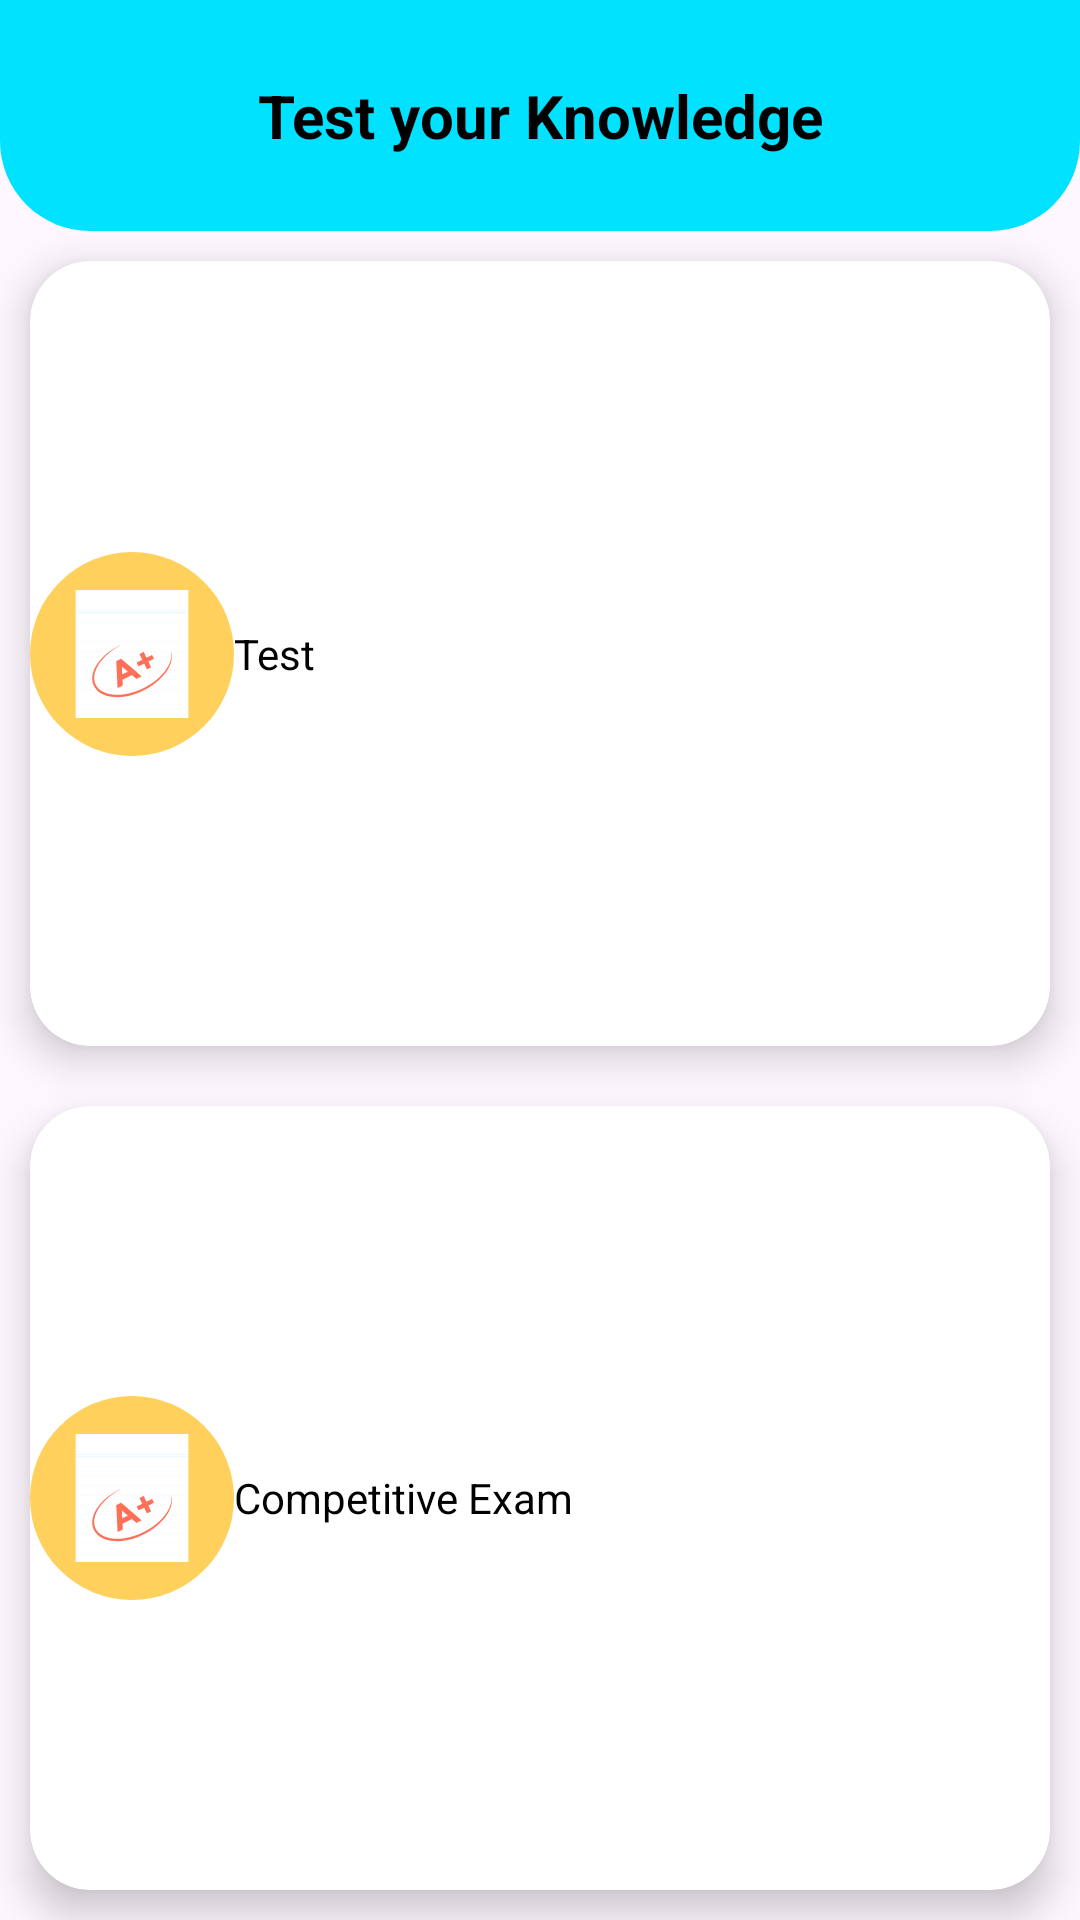

Here is an Android app screen rendered from its layout file. Give the layout XML and the strings, colors and styles it references.
<!-- AndroidManifest.xml: application theme Theme.AptitudeAndLogicalReasoning -->
<!-- res/layout/test_dialog.xml -->
<?xml version="1.0" encoding="utf-8"?>
<androidx.appcompat.widget.LinearLayoutCompat xmlns:android="http://schemas.android.com/apk/res/android"
    android:layout_width="match_parent"
    xmlns:app="http://schemas.android.com/apk/res-auto"
    android:orientation="vertical"
    android:background="@drawable/category_bg"
    android:layout_height="280dp">

    <androidx.appcompat.widget.LinearLayoutCompat
        android:layout_width="match_parent"
        android:layout_height="wrap_content"
        android:background="@drawable/test_dialog_header"
        android:gravity="center"
        android:layout_gravity="center">

        <TextView
            android:layout_width="match_parent"
            android:layout_height="wrap_content"
            android:textSize="20sp"
            android:textAlignment="center"
            android:layout_marginVertical="25dp"
            android:textStyle="bold"
            android:textColor="@color/black"
            android:text="Test your Knowledge"/>

    </androidx.appcompat.widget.LinearLayoutCompat>

    <androidx.cardview.widget.CardView
        android:id="@+id/test"
        android:layout_width="match_parent"
        android:layout_marginHorizontal="10dp"
        android:elevation="5dp"
        android:layout_weight="1"
        app:cardCornerRadius="20dp"
        app:cardElevation="8dp"
        android:layout_marginVertical="10dp"
        android:layout_height="wrap_content">
        <androidx.appcompat.widget.LinearLayoutCompat
            android:layout_width="match_parent"
            android:layout_height="wrap_content"
            android:layout_gravity="center"
            android:layout_marginVertical="10dp"
            android:gravity="center">

            <ImageView
                android:layout_width="match_parent"
                android:layout_height="wrap_content"
                android:layout_weight="4"
                android:src="@drawable/ic_exam"/>
            <TextView
                android:layout_width="match_parent"
                android:layout_height="wrap_content"
                android:layout_weight="1"
                android:textColor="@color/black"
                android:text="Test"/>

        </androidx.appcompat.widget.LinearLayoutCompat>

    </androidx.cardview.widget.CardView>


    <androidx.cardview.widget.CardView
        android:id="@+id/competitive_test"
        android:layout_width="match_parent"
        android:layout_marginHorizontal="10dp"
        android:elevation="5dp"
        app:cardCornerRadius="20dp"
        app:cardElevation="8dp"
        android:layout_weight="1"
        android:layout_marginVertical="10dp"
        android:layout_height="wrap_content">
        <androidx.appcompat.widget.LinearLayoutCompat
            android:layout_width="match_parent"
            android:layout_marginVertical="10dp"
            android:layout_height="wrap_content"
            android:layout_gravity="center"
            android:gravity="center">

            <ImageView
                android:layout_width="match_parent"
                android:layout_height="wrap_content"
                android:layout_weight="4"
                android:src="@drawable/ic_exam"/>
            <TextView
                android:layout_width="match_parent"
                android:layout_height="wrap_content"
                android:layout_weight="1"
                android:textColor="@color/black"
                android:text="Competitive Exam"/>

        </androidx.appcompat.widget.LinearLayoutCompat>

    </androidx.cardview.widget.CardView>

</androidx.appcompat.widget.LinearLayoutCompat>
<!-- resources referenced by this layout -->
<resources>
  <color name="black">#FF000000</color>
  <!-- drawable ic_exam: vector/xml drawable (drawable, 3681 chars, omitted) -->
  <!-- drawable test_dialog_header (drawable) -->
  <?xml version="1.0" encoding="utf-8"?>
  <shape xmlns:android="http://schemas.android.com/apk/res/android">
      <solid android:color="@color/cyan"/>
      <corners
          android:bottomLeftRadius="30dp" android:bottomRightRadius="30dp" />
  </shape>
  <style name="Theme.AptitudeAndLogicalReasoning" parent="Base.Theme.AptitudeAndLogicalReasoning" />
  <color name="cyan">#00E2FF</color>
  <style name="Base.Theme.AptitudeAndLogicalReasoning" parent="Theme.Material3.DayNight.NoActionBar">
          
          
          <item name="android:statusBarColor">#000000</item>
          <item name="android:textViewStyle">@color/black</item>
      </style>
</resources>
